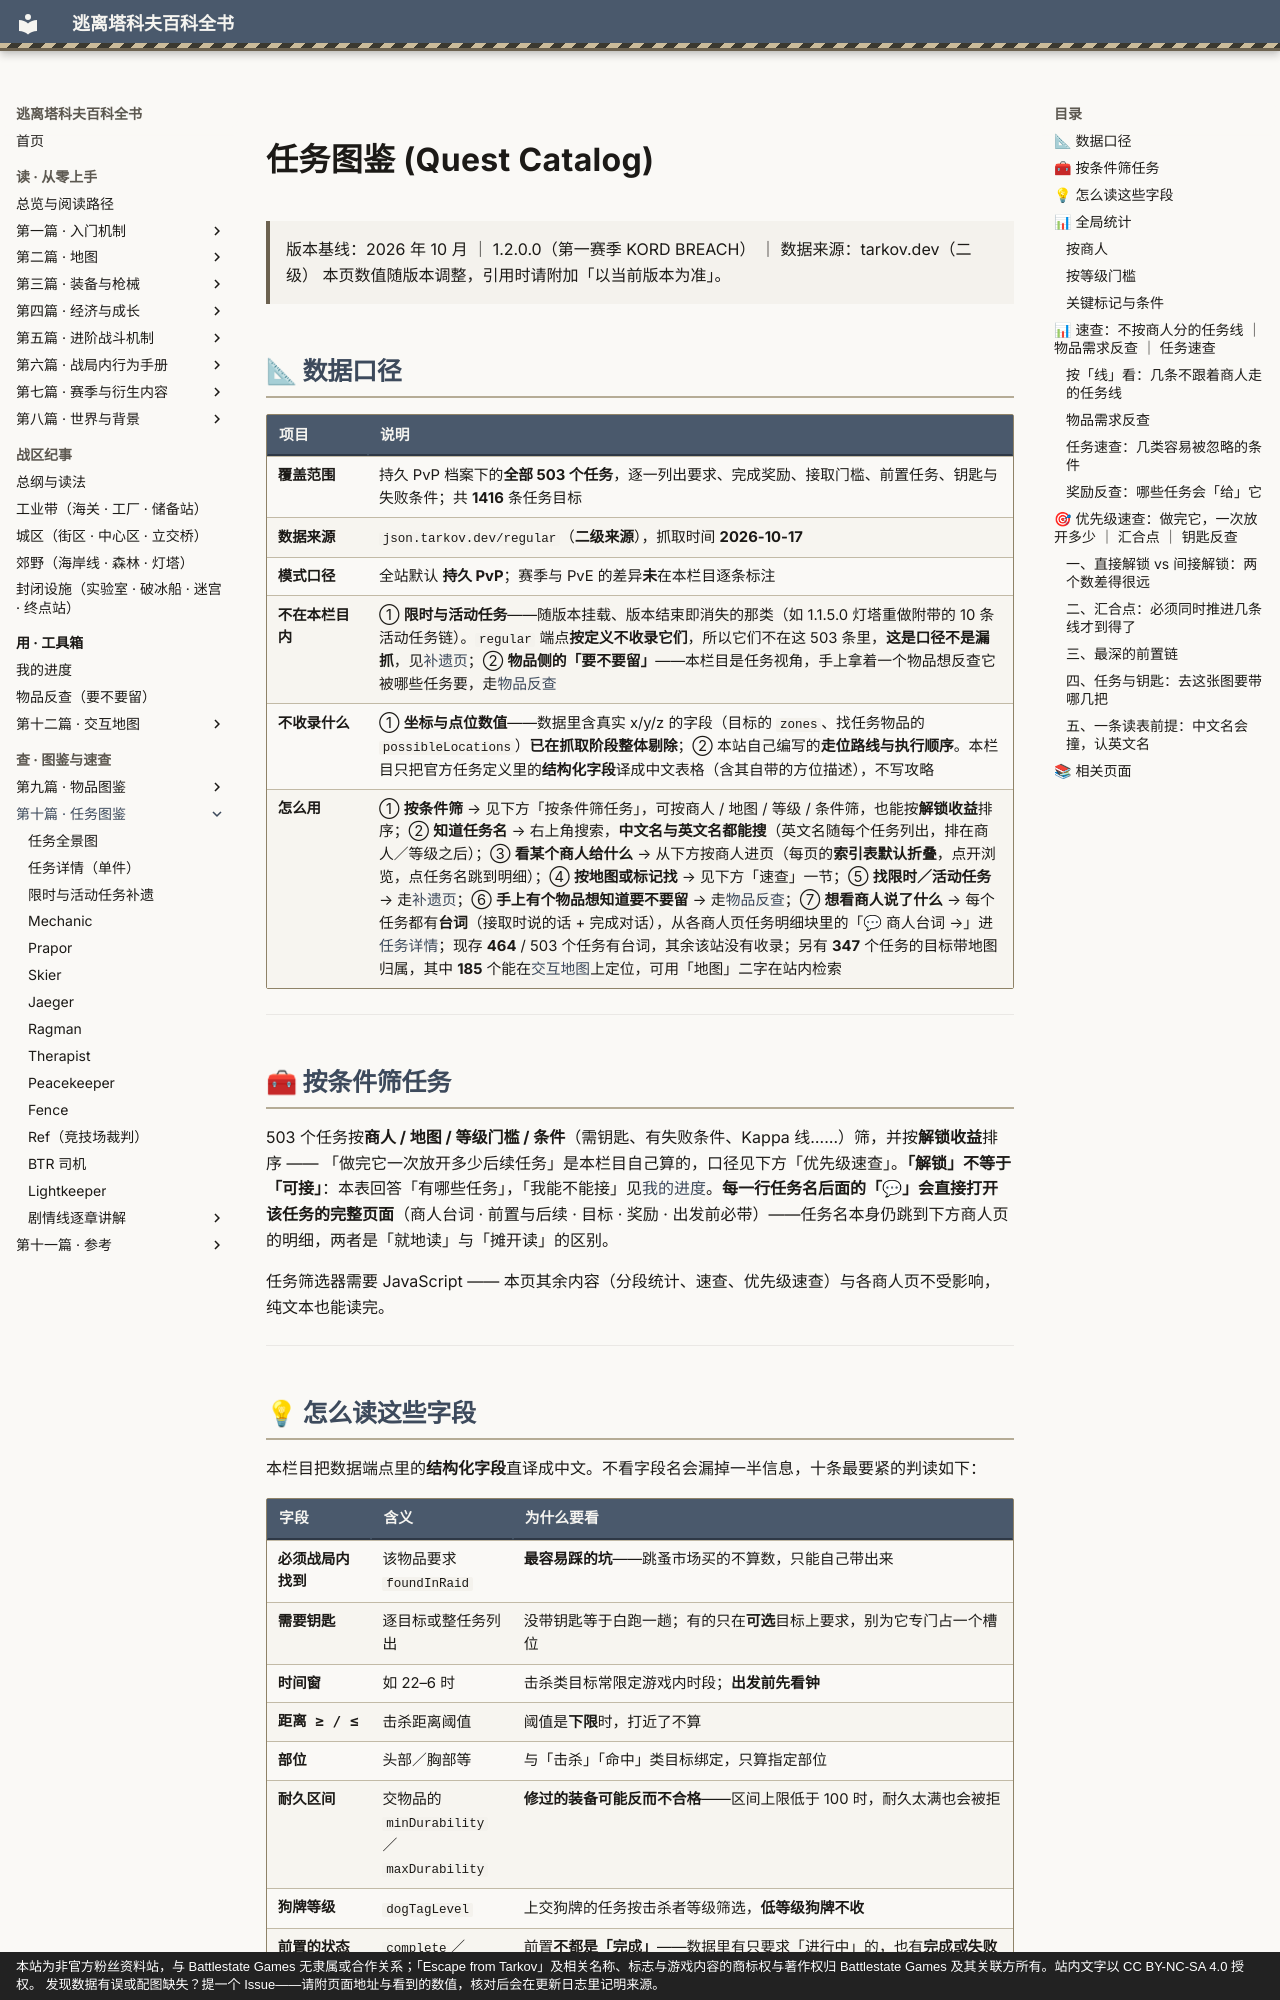

repository: GTX950L/tarkov-encyclopedia · page: quests/index.html · generator: mkdocs · copyright: 本站为非官方粉丝资料站，与 Battlestate Games 无隶属或合作关系；「Escape from Tarkov」及相关名称、标志与游戏内容的商标权与著作权归 Battlestate Games 及其关联方所有。站内文字以 CC BY-NC-SA 4.0 授权。 发现数据有误或配图缺失？提一个 Issue——请附页面地址与看到的数值，核对后会在更新日志里记明来源。

---
title: "任务图鉴"  # 自动生成
description: "任务图鉴：503 个任务按商人 / 地图 / 等级门槛 / 条件（需钥匙、有失败条件、Kappa 线……）筛，并按解锁收益排序 —…"  # 自动生成
tags:
  - 索引
---

# 任务图鉴 (Quest Catalog)

> 版本基线：2026 年 10 月 ｜ 1.2.0.0（第一赛季 KORD BREACH） ｜ 数据来源：tarkov.dev（二级）
> 本页数值随版本调整，引用时请附加「以当前版本为准」。

<a id="top"></a>

<div id="tk-toolstrip"></div>

## 📐 数据口径

| 项目 | 说明 |
|------|------|
| **覆盖范围** | 持久 PvP 档案下的**全部 503 个任务**，逐一列出要求、完成奖励、接取门槛、前置任务、钥匙与失败条件；共 **1416** 条任务目标 |
| **数据来源** | `json.tarkov.dev/regular`（**二级来源**），抓取时间 **2026-10-17** |
| **模式口径** | 全站默认 **持久 PvP**；赛季与 PvE 的差异**未**在本栏目逐条标注 |
| **不在本栏目内** | ① **限时与活动任务**——随版本挂载、版本结束即消失的那类（如 1.1.5.0 灯塔重做附带的 10 条活动任务链）。`regular` 端点**按定义不收录它们**，所以它们不在这 503 条里，**这是口径不是漏抓**，见[补遗页](event-quests.md)；② **物品侧的「要不要留」**——本栏目是任务视角，手上拿着一个物品想反查它被哪些任务要，走[物品反查](item-lookup.md) |
| **不收录什么** | ① **坐标与点位数值**——数据里含真实 x/y/z 的字段（目标的 `zones`、找任务物品的 `possibleLocations`）**已在抓取阶段整体剔除**；② 本站自己编写的**走位路线与执行顺序**。本栏目只把官方任务定义里的**结构化字段**译成中文表格（含其自带的方位描述），不写攻略 |
| **怎么用** | ① **按条件筛** → 见下方「按条件筛任务」，可按商人 / 地图 / 等级 / 条件筛，也能按**解锁收益**排序；② **知道任务名** → 右上角搜索，**中文名与英文名都能搜**（英文名随每个任务列出，排在商人／等级之后）；③ **看某个商人给什么** → 从下方按商人进页（每页的**索引表默认折叠**，点开浏览，点任务名跳到明细）；④ **按地图或标记找** → 见下方「速查」一节；⑤ **找限时／活动任务** → 走[补遗页](event-quests.md)；⑥ **手上有个物品想知道要不要留** → 走[物品反查](item-lookup.md)；⑦ **想看商人说了什么** → 每个任务都有**台词**（接取时说的话 + 完成对话），从各商人页任务明细块里的「💬 商人台词 →」进[任务详情](quest.md)；现存 **464** / 503 个任务有台词，其余该站没有收录；另有 **347** 个任务的目标带地图归属，其中 **185** 个能在[交互地图](../maps/index.md)上定位，可用「地图」二字在站内检索 |

---

## 🧰 按条件筛任务

503 个任务按**商人 / 地图 / 等级门槛 / 条件**（需钥匙、有失败条件、Kappa 线……）筛，并按**解锁收益**排序 —— 「做完它一次放开多少后续任务」是本栏目自己算的，口径见下方「优先级速查」。**「解锁」不等于「可接」**：本表回答「有哪些任务」，「我能不能接」见[我的进度](progress.md)。**每一行任务名后面的「💬」会直接打开该任务的完整页面**（商人台词 · 前置与后续 · 目标 · 奖励 · 出发前必带）——任务名本身仍跳到下方商人页的明细，两者是「就地读」与「摊开读」的区别。

<div id="tk-quest-filter">任务筛选器需要 JavaScript —— 本页其余内容（分段统计、速查、优先级速查）与各商人页不受影响，纯文本也能读完。</div>

---
